Run: headless pygame with SDL's dummy video driver; simulated clock (each Clock.tick advances the game by its frame time, no real sleeping); random seed 0; keys injected as events and as key.get_pressed() state; no mouse input.
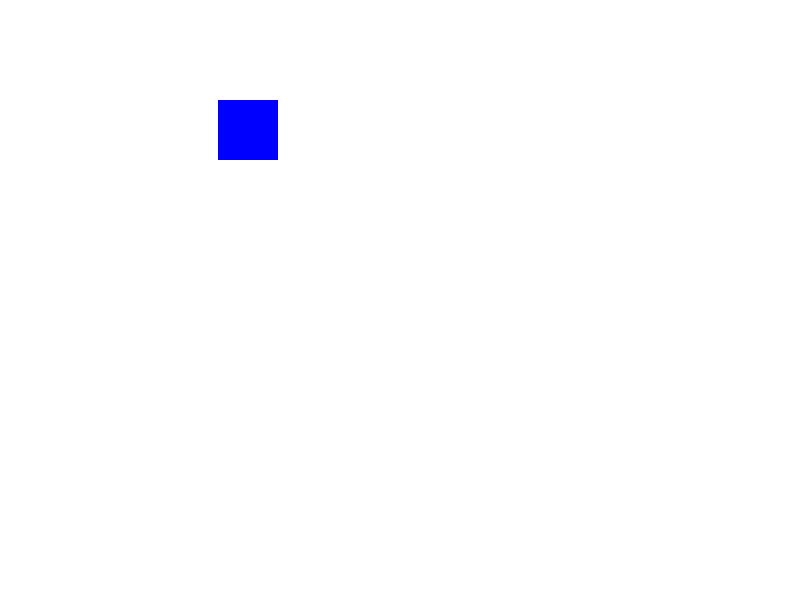
Frame 1 of 4 · flips 1–60 · no input
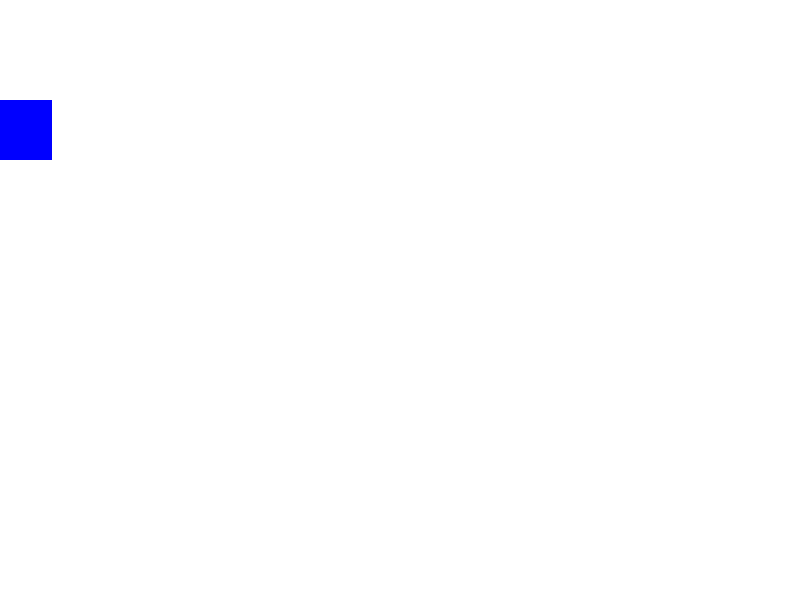
Frame 2 of 4 · flips 61–180 · tapped SPACE, RETURN · held RIGHT (→), D
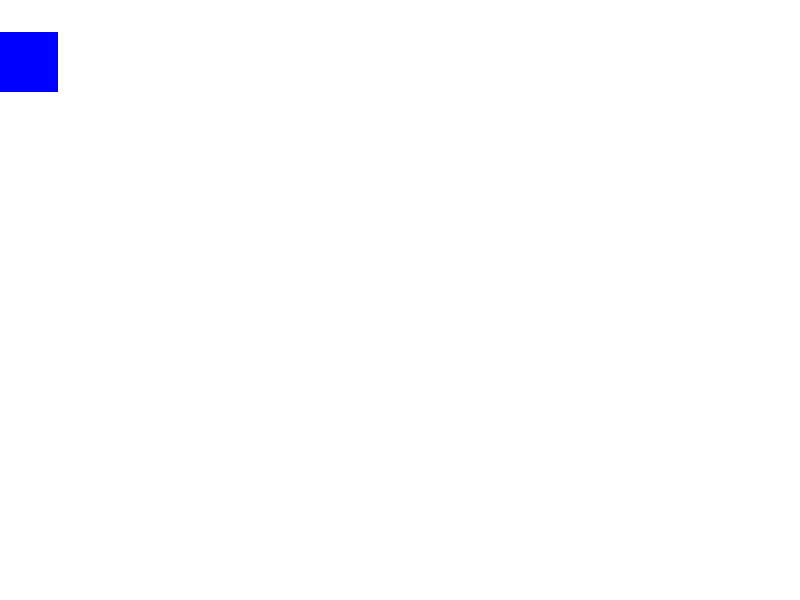
Frame 3 of 4 · flips 181–300 · held DOWN (↓), S
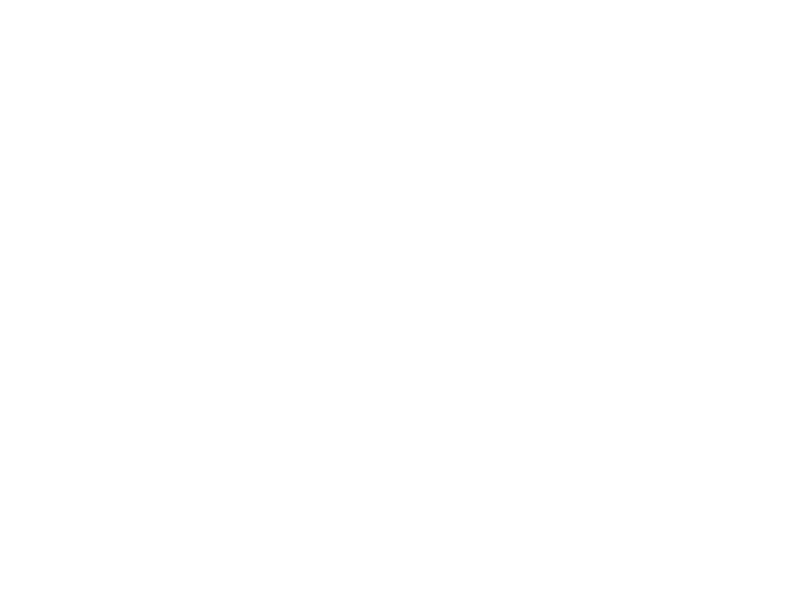
Frame 4 of 4 · flips 301–420 · held LEFT (←), A, UP (↑), W

The pygame program that drew these frames:

import pygame
import sys
import random

# Initialize Pygame
pygame.init()

# Set up the screen

# small window for testing
screen = pygame.display.set_mode((800, 600))

# Full screen for deployment
# screen_info = pygame.display.Info()
# screen = pygame.display.set_mode((screen_info.current_w, screen_info.current_h))
pygame.display.set_caption("AI-Plays-Snake")

# Define colors
WHITE = (255, 255, 255)
BLUE = (0, 0, 255)
RED = (255, 0, 0)
GREEN = (0, 255, 0)

# Clock to control FPS
clock = pygame.time.Clock()

print("Starting the game")

# Game loop
running = True
x = 100
y = 100
current_direction = "right"
    
while running:
    pygame.event.pump()  # Ensure events are processed
    for event in pygame.event.get():
        if event.type == pygame.QUIT:
            running = False

    # Fill the screen with white
    screen.fill(WHITE)    
    
    # Draw a moving blue rectangle
    pygame.draw.rect(screen,BLUE, (x, y, 60, 60))
    if x > 640:
        x = -60
    if y > 480:
        y = -60
        
    if current_direction == "right":
        x += 2
    elif current_direction == "left":
        x -= 2
    elif current_direction == "up":
        y -= 2
    elif current_direction == "down":
        y += 2

    keys = pygame.key.get_pressed()
    if keys[pygame.K_w]:  # Move up
        y -= 2
        current_direction = "up"
    if keys[pygame.K_s]:  # Move down
        y += 2
        current_direction = "down"
    if keys[pygame.K_a]:  # Move left
        x -= 2
        current_direction = "left"
    if keys[pygame.K_d]:  # Move right
        x += 2
        current_direction = "right"

    # Update display
    pygame.display.update()  # Use update instead of flip

    # Cap the frame rate
    clock.tick(60)
    
pygame.quit()
sys.exit()
